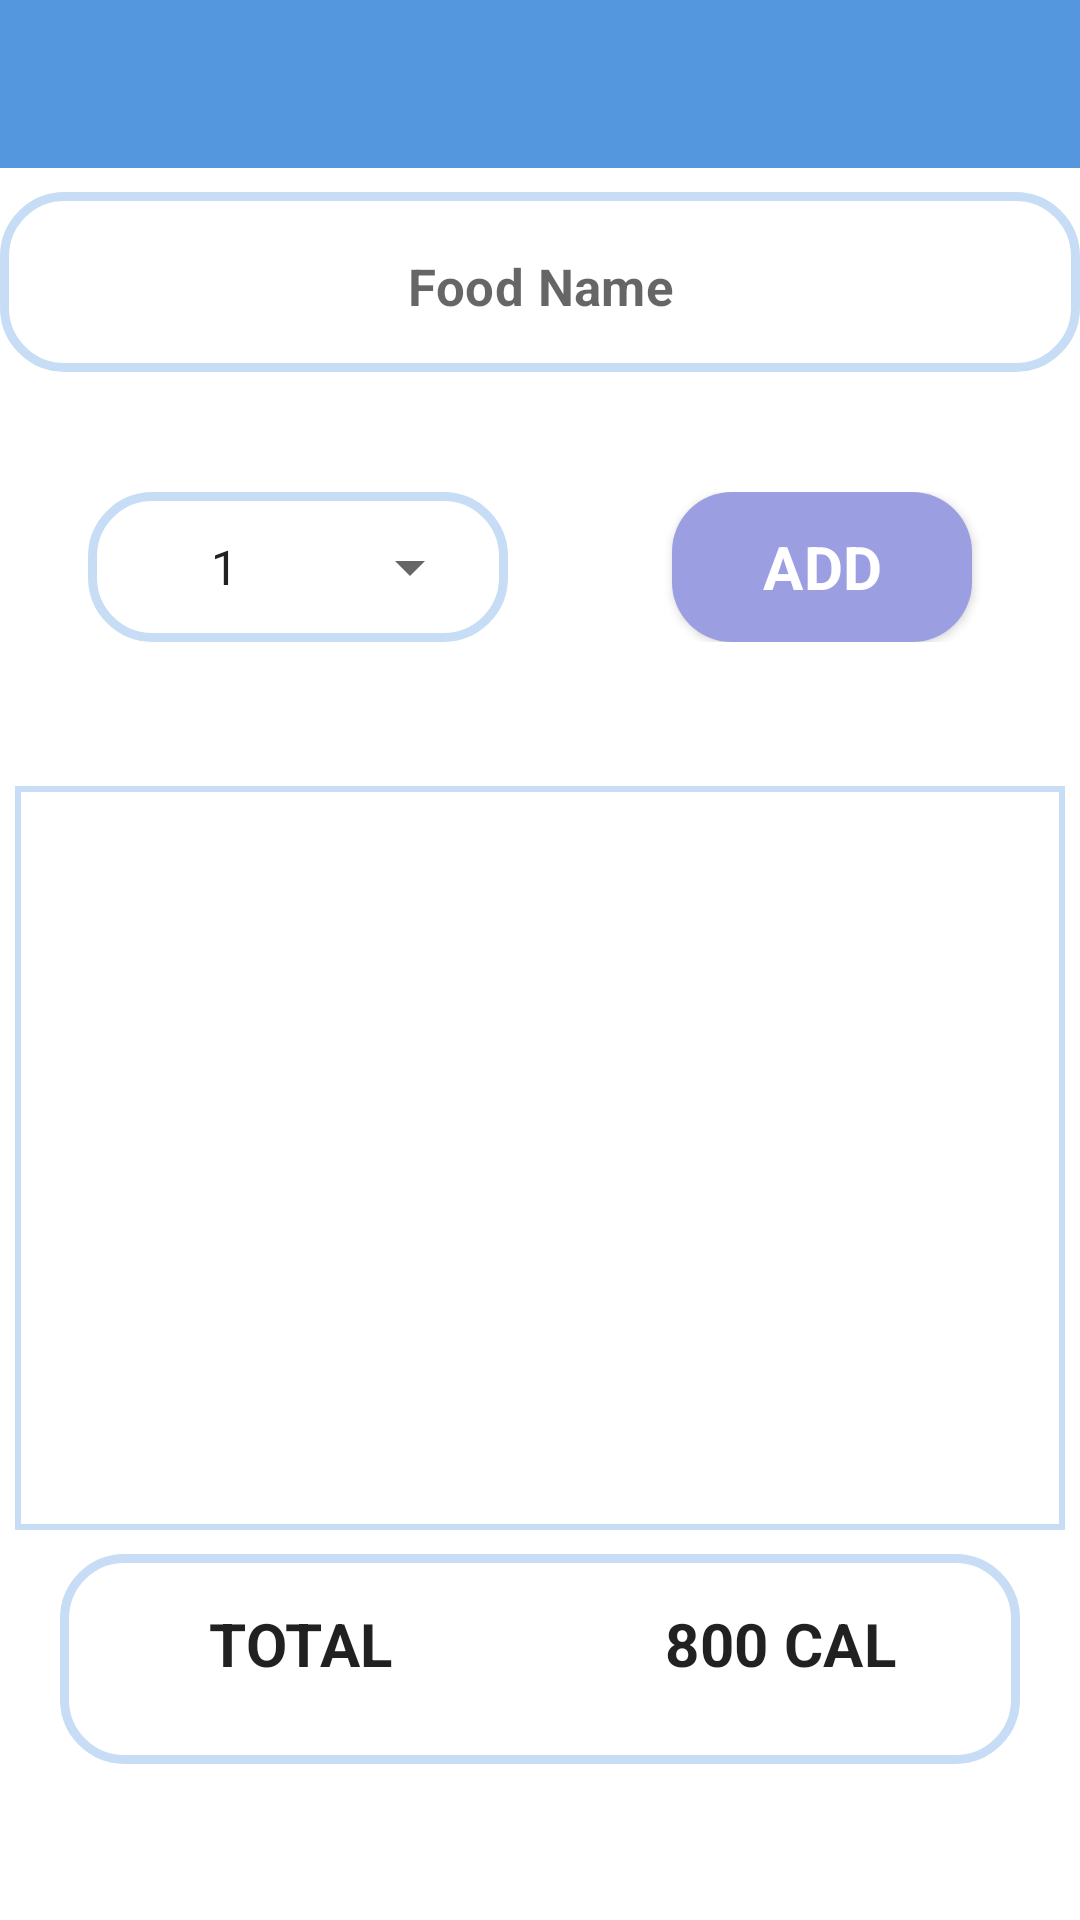

The Android layout XML behind this screen, and the referenced resources:
<!-- AndroidManifest.xml: application theme Theme.Shrine -->
<!-- res/layout/meal_layout.xml -->
<?xml version="1.0" encoding="utf-8"?>
<android.support.constraint.ConstraintLayout
        xmlns:android="http://schemas.android.com/apk/res/android"
        xmlns:app="http://schemas.android.com/apk/res-auto"
        xmlns:tools="http://schemas.android.com/tools"
        android:layout_width="match_parent"
        android:layout_height="match_parent"
        tools:context=".meal">
    <include
            layout="@layout/toolbar"
            android:id="@+id/toolbar" android:layout_height="0dp"
            android:layout_width="match_parent"
            app:layout_constraintEnd_toEndOf="parent" app:layout_constraintTop_toTopOf="parent"
            app:layout_constraintStart_toStartOf="parent"/>

    <LinearLayout
            android:id="@+id/relativeLayout"
            android:layout_width="match_parent"
            android:layout_height="60dp"
            android:layout_marginTop="64dp"
            android:background="@drawable/search_background"
            android:orientation="horizontal"
            app:layout_constraintStart_toStartOf="parent"
            app:layout_constraintTop_toTopOf="parent">



        <EditText
                android:id="@+id/editTextName"
                android:layout_width="match_parent"
                android:layout_height="40dp"
                android:textAppearance="@style/TextAppearance.Shrine.Title"
                android:layout_marginBottom="10dp"
                android:layout_marginTop="10dp"
                android:textSize="17sp"
                android:gravity="center|left"
                android:textAlignment="center"
                android:backgroundTint="@color/breakfast"
                android:hint="Food Name"/>





    </LinearLayout>


    <android.support.constraint.ConstraintLayout
            android:id="@+id/constraintLayout2"
            android:layout_width="match_parent"
            android:layout_height="50dp"
            android:layout_marginBottom="316dp"
            android:layout_marginTop="8dp"
            app:layout_constraintBottom_toBottomOf="parent"
            app:layout_constraintEnd_toEndOf="parent"
            app:layout_constraintHorizontal_bias="0.0"
            app:layout_constraintStart_toStartOf="parent"
            app:layout_constraintTop_toBottomOf="@+id/relativeLayout"
            app:layout_constraintVertical_bias="0.225">

        <RelativeLayout
                android:layout_width="140dp"
                android:layout_height="match_parent"
                android:layout_marginEnd="8dp"

                android:layout_marginStart="8dp"
                android:background="@drawable/search_background"
                app:layout_constraintBottom_toBottomOf="parent"
                app:layout_constraintEnd_toStartOf="@+id/buttonAddArtist"
                app:layout_constraintHorizontal_bias="0.315"
                app:layout_constraintStart_toStartOf="parent"
                app:layout_constraintTop_toTopOf="parent"
                app:layout_constraintVertical_bias="0.0">

        </RelativeLayout>

        <Spinner
                android:id="@+id/spinnerGenres"
                android:layout_width="124dp"
                android:layout_height="match_parent"
                android:layout_marginEnd="8dp"
                android:layout_marginStart="8dp"
                android:entries="@array/quantity"
                android:textAlignment="center"
                android:textAppearance="@style/TextAppearance.Shrine.Title"
                app:layout_constraintBottom_toBottomOf="parent"
                app:layout_constraintEnd_toStartOf="@+id/buttonAddArtist"
                app:layout_constraintHorizontal_bias="0.342"
                app:layout_constraintStart_toStartOf="parent"
                app:layout_constraintTop_toTopOf="parent"
                app:layout_constraintVertical_bias="0.0">

        </Spinner>

        <Button
                android:id="@+id/buttonAddArtist"
                android:layout_width="100dp"
                android:layout_height="match_parent"
                android:layout_alignParentEnd="true"
                android:layout_marginEnd="36dp"

                android:layout_marginStart="8dp"
                android:background="@drawable/addfood_back"
                android:text="Add"
                android:textSize="20sp"
                android:textAppearance="@style/TextAppearance.Shrine.Title"
                android:textColor="@color/breakfast"

                app:layout_constraintEnd_toEndOf="parent"
                app:layout_constraintHorizontal_bias="0.522"

                app:layout_constraintTop_toTopOf="parent" tools:ignore="OnClick"/>

    </android.support.constraint.ConstraintLayout>

    <LinearLayout
            android:orientation="vertical"
            android:layout_width="match_parent"
            android:layout_height="334dp"
            android:layout_marginTop="40dp"
            app:layout_constraintEnd_toEndOf="parent"
            app:layout_constraintStart_toStartOf="parent"
            app:layout_constraintTop_toBottomOf="@+id/constraintLayout2">

        <ListView
                android:background="@drawable/list_view_border"
                android:layout_width="match_parent"
                android:layout_height="248dp"
                android:id="@+id/listViewArtists"
                android:layout_marginLeft="5dp"
                android:textAppearance="@style/TextAppearance.Shrine.Title"
                android:layout_marginRight="5dp"
                android:layout_marginBottom="8dp"
                android:layout_marginTop="8dp"
                app:layout_constraintBottom_toBottomOf="parent"
                app:layout_constraintStart_toStartOf="parent"
                app:layout_constraintTop_toBottomOf="@+id/constraintLayout2"
                app:layout_constraintVertical_bias="0.196">

        </ListView>

        <LinearLayout
                android:layout_marginRight="20dp"
                android:layout_marginLeft="20dp"
                android:textAppearance="@style/TextAppearance.Shrine.Title"
                android:background="@drawable/search_background"
                android:orientation="horizontal"
                android:layout_width="match_parent"
                android:layout_height="match_parent">
            <TextView
                    android:text="Total"
                    android:textStyle="bold"
                    android:textSize="20sp"
                    android:textAlignment="center"
                    android:gravity="center"
                    android:layout_weight="1"
                    android:layout_width="191dp"
                    android:textAppearance="@style/TextAppearance.Shrine.Title"
                    android:layout_height="60dp"/>
            <TextView
                    android:gravity="center"
                    android:text="800 cal"
                    android:textStyle="bold"
                    android:textAppearance="@style/TextAppearance.Shrine.Title"
                    android:textSize="20sp"
                    android:layout_weight="1"
                    android:layout_width="191dp"
                    android:layout_height="60dp"/>

        </LinearLayout>

    </LinearLayout>


</android.support.constraint.ConstraintLayout>
<!-- res/layout/toolbar.xml (included above) -->
<?xml version="1.0" encoding="utf-8"?>
<android.support.v7.widget.Toolbar
        xmlns:android="http://schemas.android.com/apk/res/android"
        android:layout_width="match_parent"
        android:layout_height="?android:attr/actionBarSize"
        xmlns:app="http://schemas.android.com/apk/res-auto"
        android:background="@color/colorPrimary"
        style="@style/Widget.Shrine.Toolbar"
        >

</android.support.v7.widget.Toolbar>
<!-- resources referenced by this layout -->
<resources>
  <string-array name="quantity">
          <item>1</item>
          <item>2</item>
          <item>3</item>
          <item>4</item>
      </string-array>
  <color name="breakfast">#ffffff</color>
  <color name="colorPrimary">#5597df</color>
  <!-- drawable addfood_back (drawable) -->
  <?xml version="1.0" encoding="utf-8"?>
  <shape android:shape="rectangle" xmlns:android="http://schemas.android.com/apk/res/android">
      <corners android:radius="20dp"/>
      <solid android:color="@color/button_back"/>
  </shape>
  <!-- drawable list_view_border (drawable) -->
  <?xml version="1.0" encoding="utf-8"?>
  <shape android:shape="rectangle" xmlns:android="http://schemas.android.com/apk/res/android">
      <stroke android:color="@color/back"
              android:width="2dp"/>
  </shape>
  <!-- drawable search_background (drawable) -->
  <?xml version="1.0" encoding="utf-8"?>
  <shape android:shape="rectangle" xmlns:android="http://schemas.android.com/apk/res/android">
      <solid android:color="@color/breakfast"/>
      <stroke android:color="@color/back"
              android:width="3dp"/>
      <corners android:radius="20dp"/>
  </shape>
  <style name="TextAppearance.Shrine.Title" parent="TextAppearance.MaterialComponents.Headline4">
          <item name="textAllCaps">true</item>
          <item name="android:textStyle">bold</item>
          <item name="android:textColor">?android:attr/textColorPrimary</item>
      </style>
  <style name="Widget.Shrine.Toolbar" parent="Widget.AppCompat.Toolbar">
          <item name="android:background">?attr/colorAccent</item>
          <item name="android:theme">@style/Theme.Shrine</item>
          <item name="popupTheme">@style/ThemeOverlay.AppCompat.Light</item>
      </style>
  <style name="Theme.Shrine" parent="Theme.MaterialComponents.Light.NoActionBar">
          
          <item name="colorPrimary">@color/colorPrimary</item>
          <item name="colorPrimaryDark">@color/colorPrimaryDark</item>
          <item name="colorAccent">@color/colorAccent</item>
          <item name="android:windowLightStatusBar" tools:targetApi="m">true</item>
      </style>
  <color name="button_back">#9b9fe2</color>
  <color name="back">#c7ddf5</color>
  <color name="colorPrimaryDark">#6facef</color>
  <color name="colorAccent">#FF4081</color>
</resources>
